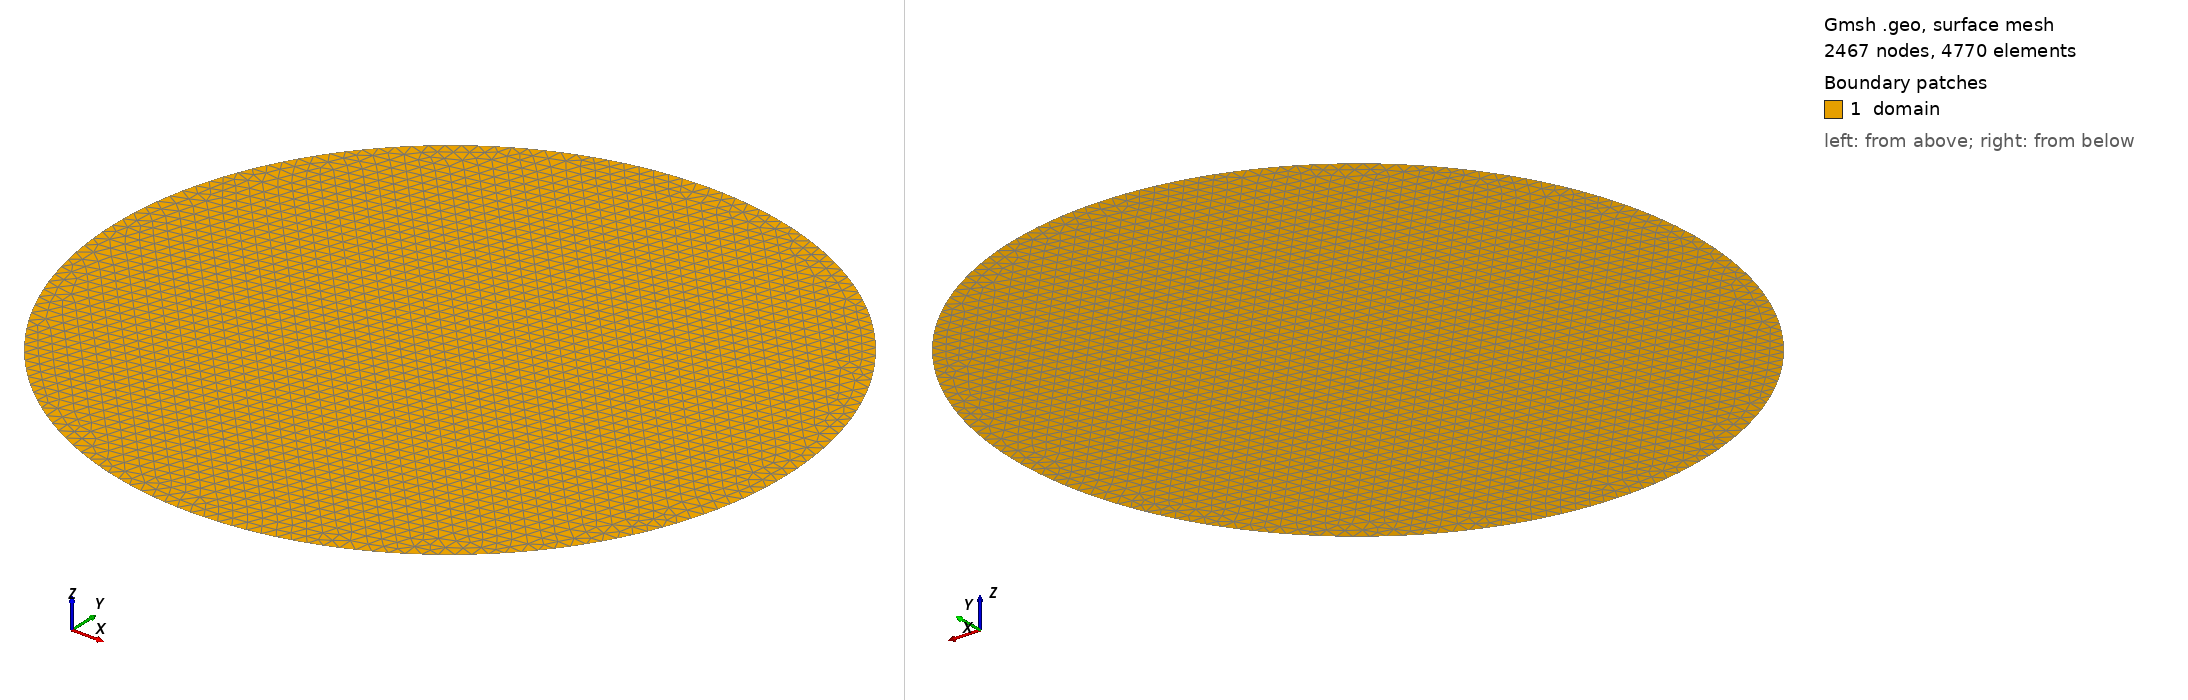

Gmsh geometry script, surface-meshed: 2467 nodes, 4770 surface elements. Boundary patches (legend numbers): 1 domain. Left view from above one corner, right view from below the opposite corner. Legend entries are the model's physical surfaces. The drawing asked Gmsh for element sizes between 1% and 20% of the model's largest extent; the script's own settings can give other sizes.

=== unit_circle_v0.1.geo (drawn) ===
SetFactory("Built-in");

Point(1) = {0, 0, 0, 0.04};        // Center
Point(2) = {1.0, 0, 0, 0.04};      // x = +1
Point(3) = {0, 1.0, 0, 0.04};      // y = +1
Point(4) = {-1.0, 0, 0, 0.04};     // x = -1
Point(5) = {0, -1.0, 0, 0.04};     // y = -1

Circle(1) = {2, 1, 3}; // +x to +y
Circle(2) = {3, 1, 4}; // +y to -x
Circle(3) = {4, 1, 5}; // -x to -y
Circle(4) = {5, 1, 2}; // -y to +x

Line Loop(10) = {1, 2, 3, 4};
Plane Surface(11) = {10};

Physical Surface("domain") = {11};
Physical Curve("boundary") = {1, 2, 3, 4};
